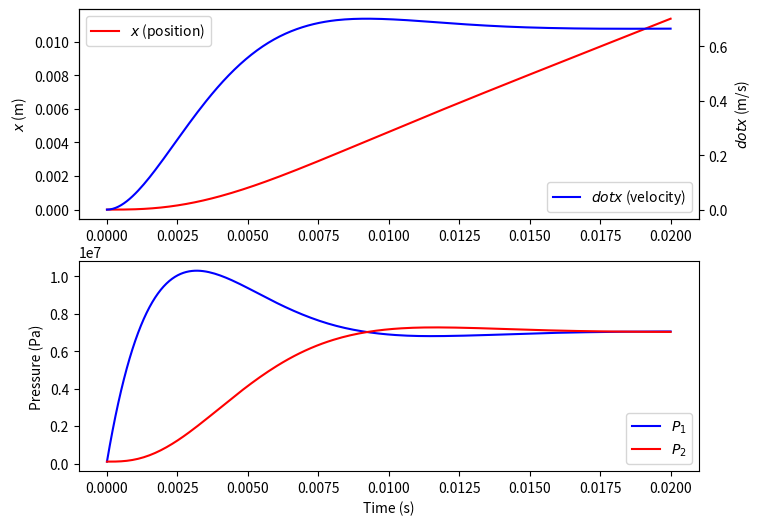

Write the Python code that produced this figure.
# region imports
import numpy as np
from scipy.integrate import solve_ivp
import matplotlib.pyplot as plt
# endregion

# region functions
def ode_system(t, X, *params):
    '''
    The ode system is defined in terms of state variables.
    I have as unknowns:
    x: position of the piston (This is not strictly needed unless I want to know x(t))
    xdot: velocity of the piston
    p1: pressure on right of piston
    p2: pressure on left of the piston
    For initial conditions, we see: x=x0=0, xdot=0, p1=p1_0=p_a, p2=p2_0=p_a
    :param X: The list of state variables.
    :param t: The time for this instance of the function.
    :param params: the list of physical constants for the system.
    :return: The list of derivatives of the state variables.
    '''
    #unpack the parameters
    A, Cd, ps, pa, V, beta, rho, Kvalve, m, y=params

    #state variables
    x = X[0]  # position
    xdot = X[1]  # velocity
    p1 = X[2]  # pressure 1
    p2 = X[3]  # pressure 2

    #use my equations from the assignment
    xddot = (p1 - p2) * A/m
    p1dot = (y * Kvalve * (ps - p1) - rho * A * xdot) * beta / (V * rho)
    p2dot = -(y * Kvalve * (p2 - pa) - rho * A * xdot) * beta / (V * rho)

    #return the list of derivatives of the state variables
    return [xdot, xddot, p1dot, p2dot]

def main():
    """This function solves the ode for the given piston utilizing
    the solve_ivp import, it then graphs pressure position, and velocity against time"""

    #After some trial and error, I found all the action seems to happen in the first 0.02 seconds
    t=np.linspace(0,0.02,200)
    #myargs=(A, Cd, Ps, Pa, V, beta, rho, Kvalve, m, y)
    myargs=(4.909E-4, 0.6, 1.4E7,1.0E5,1.473E-4,2.0E9,850.0,2.0E-5,30, 0.002)

    #because the solution calls for x, xdot, p1 and p2, I make these the state variables X[0], X[1], X[2], X[3]
    #ic=[x=0, xdot=0, p1=pa, p2=pa]
    pa = 1.05E5
    ic = [0,0,pa, pa]
    #call odeint with ode_system as callback
    sln = solve_ivp(ode_system, [t[0], t[-1]], ic, args=myargs, t_eval=t)
    #unpack result into meaningful names
    xvals=sln.y[0]
    xdot=sln.y[1]
    p1=sln.y[2]
    p2=sln.y[3]
    # Plot results
    plt.figure(figsize=(8, 6))
    # Plot position and velocity
    plt.subplot(2, 1, 1)
    plt.plot(t, xvals, 'r-', label='$x$ (position)')
    plt.ylabel('$x$ (m)')
    plt.legend(loc='upper left')
    ax2 = plt.twinx()
    ax2.plot(t, xdot, 'b-', label='$dot{x}$ (velocity)')
    ax2.set_ylabel('$dot{x}$ (m/s)')
    plt.legend(loc='lower right')
    # Plot pressures
    plt.subplot(2, 1, 2)
    plt.plot(t, p1, 'b-', label='$P_1$')
    plt.plot(t, p2, 'r-', label='$P_2$')
    plt.legend(loc='lower right')
    plt.xlabel('Time (s)')
    plt.ylabel('Pressure (Pa)')
    plt.show()
# endregion

# region function calls
if __name__=="__main__":
    main()
# endregion